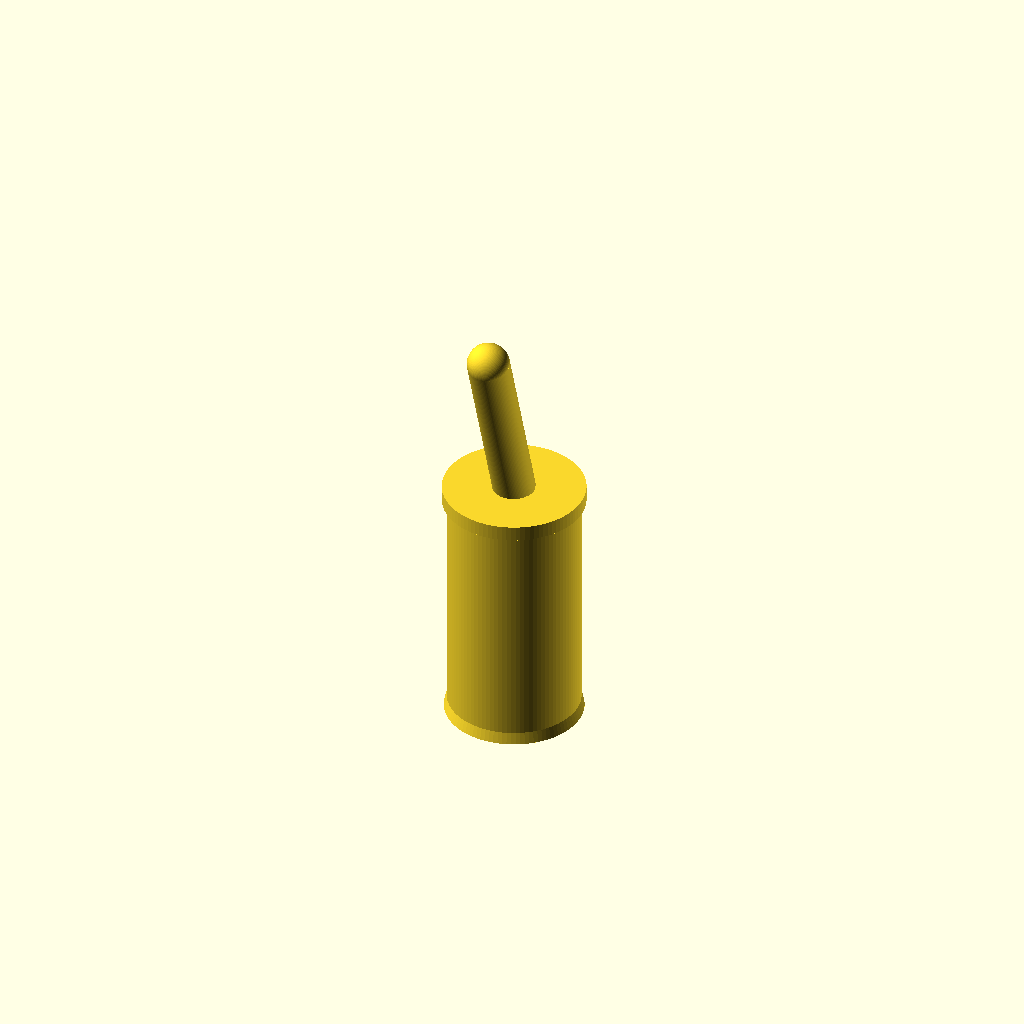
Cell 1: the model at its default parameters.
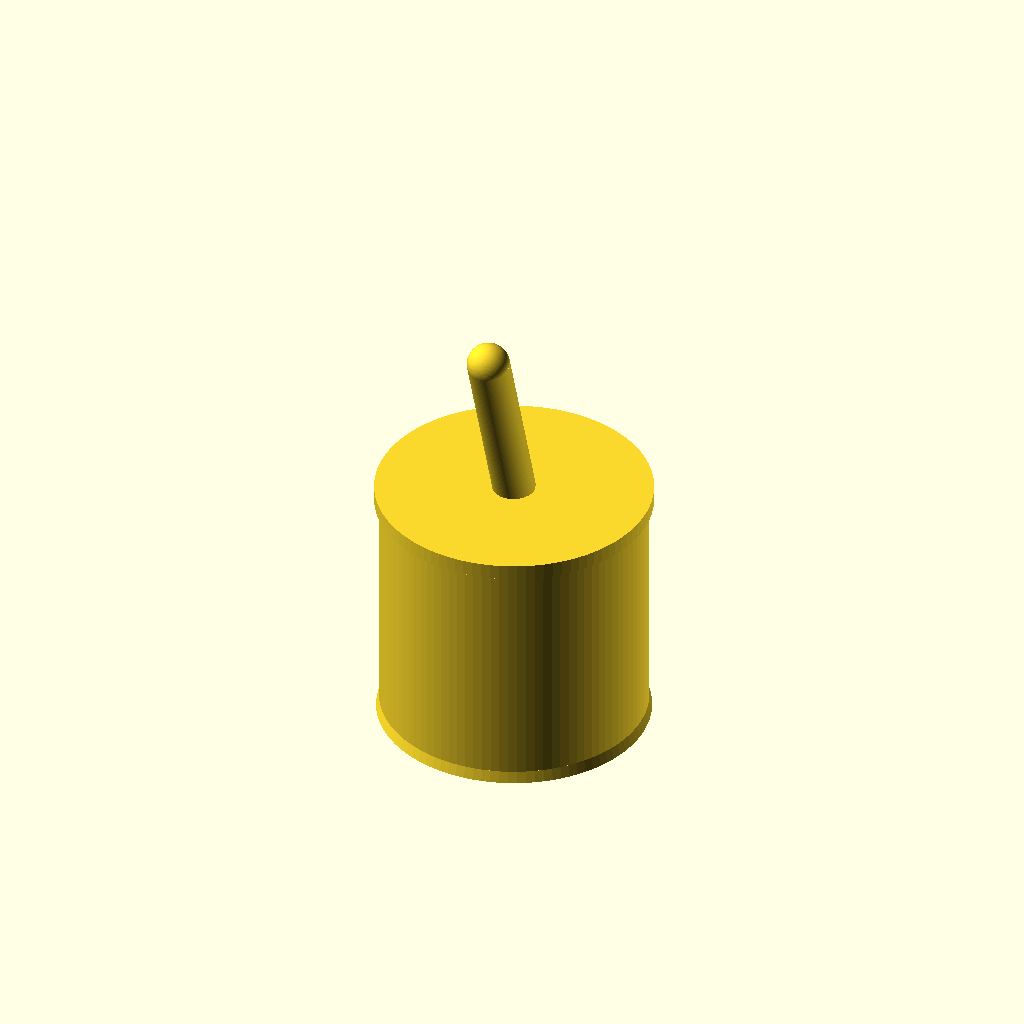
Cell 2: the same model with body_d = 13.72.
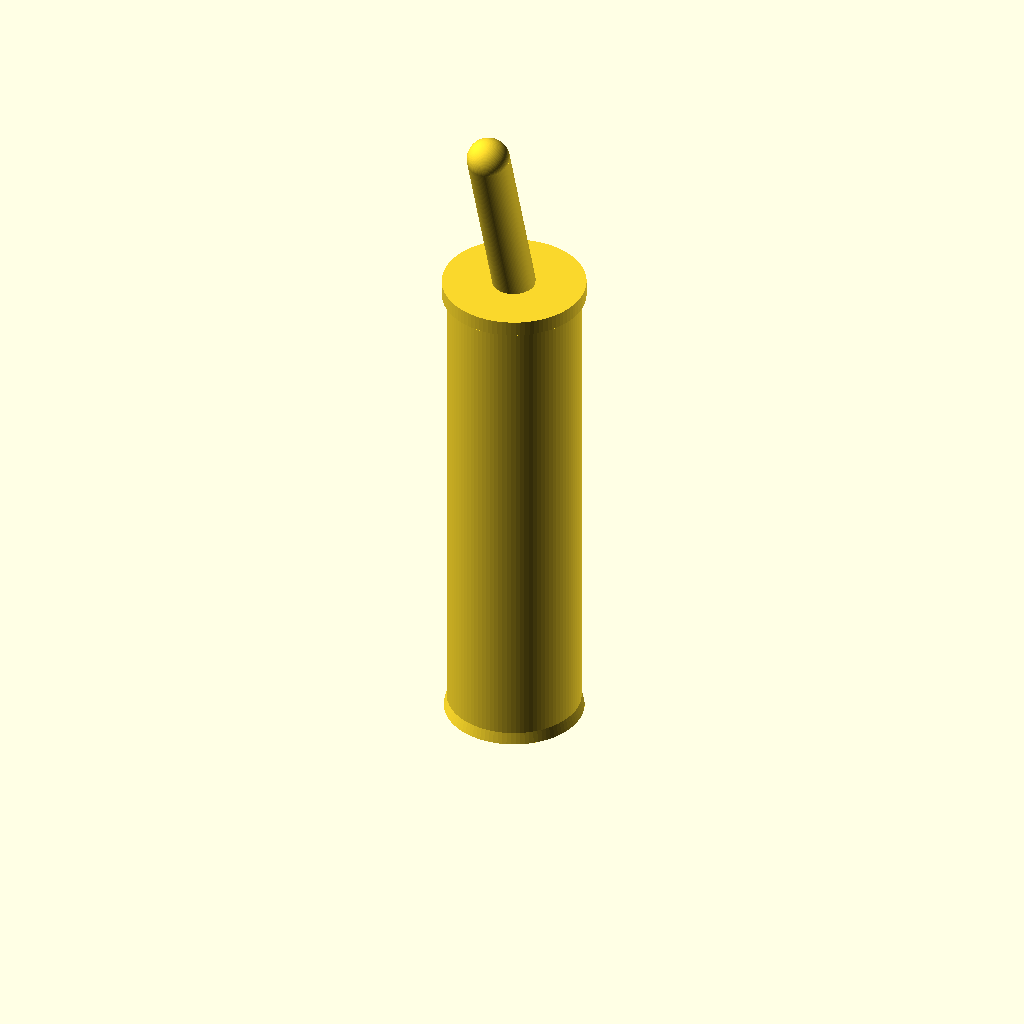
Cell 3: the same model with body_h = 25.4.
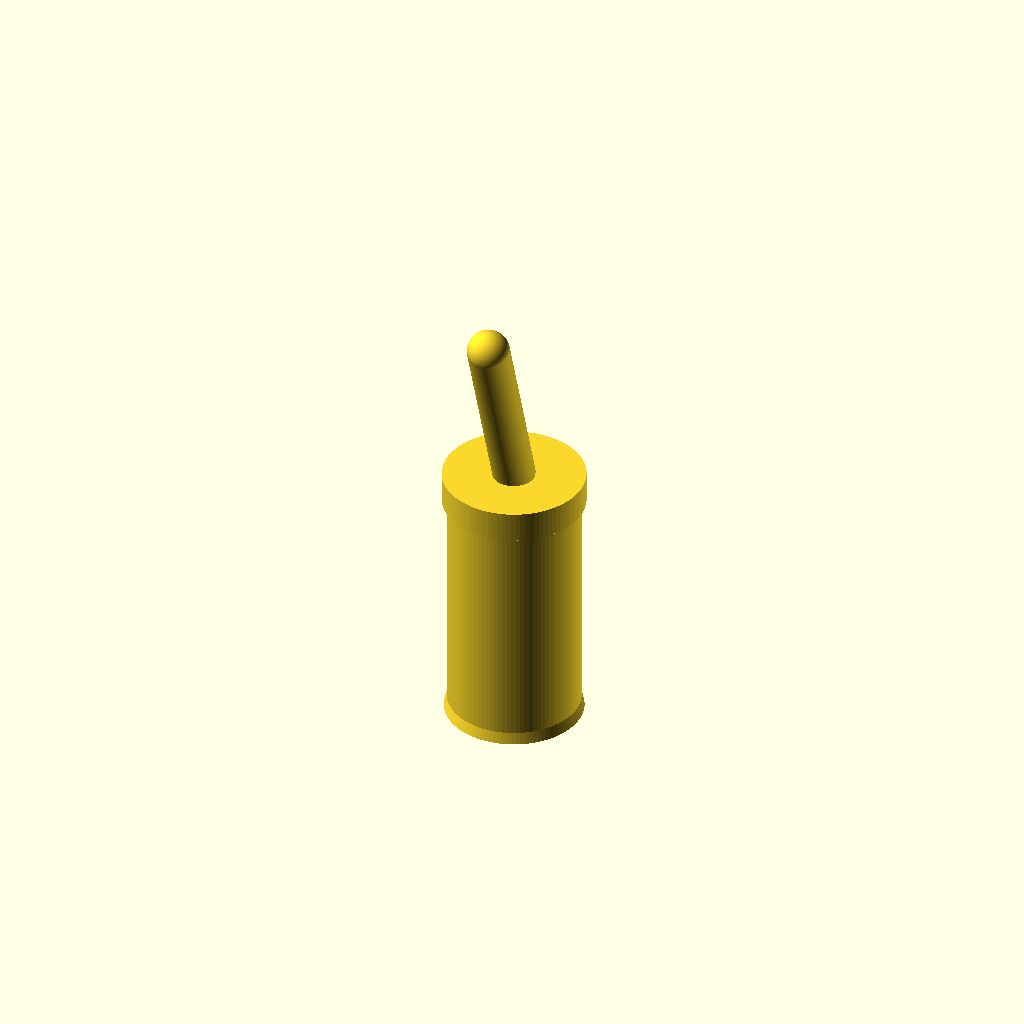
Cell 4: the same model with cap_h = 1.6.
One fixed orthographic camera (rotation 55°, 0°, 25°; colour scheme Cornfield) for every cell.
The OpenSCAD source (additional_study/matched_effort/results/direct_repair/scad/toggle__CK7101.scad):
$fn=96;

body_d = 6.86;
body_r = body_d/2;
body_h = 12.7;

cap_h = 0.8;
cap_overhang = 0.25;

module toggle_switch() {
    union() {
        // Main cylindrical body
        cylinder(h=body_h, r=body_r);

        // Slight top lip
        translate([0,0,body_h])
            cylinder(h=cap_h, r=body_r + cap_overhang);

        // Small bottom chamfer ring (visual detail)
        chamfer_h = 0.6;
        translate([0,0,0])
            cylinder(h=chamfer_h, r1=body_r + 0.15, r2=body_r);

        // Toggle lever (simple representation)
        lever_d = 2.2;
        lever_h = 10;
        lever_tilt = 18; // degrees
        translate([0,0,body_h + cap_h])
            rotate([lever_tilt,0,0])
                cylinder(h=lever_h, r=lever_d/2);

        // Lever tip
        translate([0,0,body_h + cap_h])
            rotate([lever_tilt,0,0])
                translate([0,0,lever_h])
                    sphere(r=lever_d/2);
    }
}

toggle_switch();
Customizer parameters (derived from the source; name, type, default, range or options):
body_d: number, default 6.86
body_h: number, default 12.7
cap_h: number, default 0.8
cap_overhang: number, default 0.25
